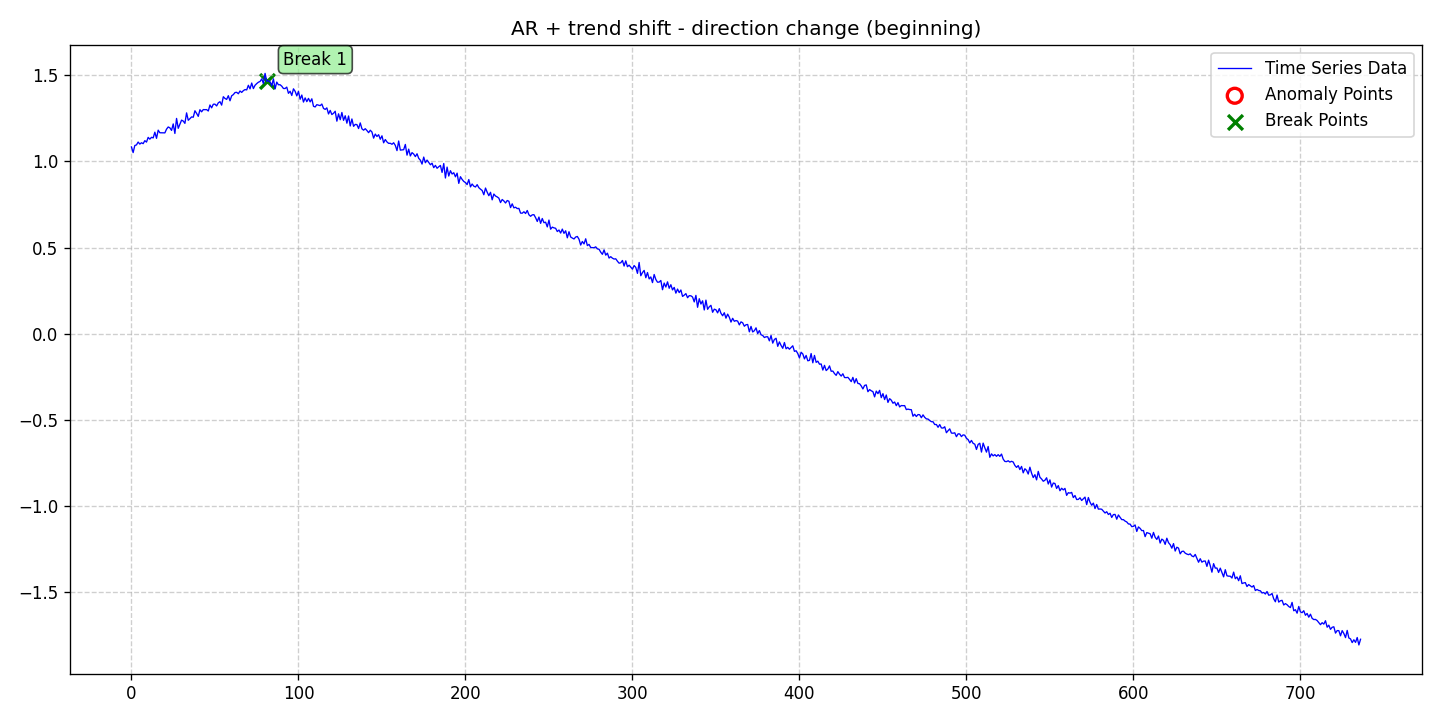

Source data for this figure (header and first rows):
date, data, stationary, det_lin_up, det_lin_down, det_quad, det_cubic, det_exp, det_damped, stoc_trend, volatility, single_seas, multiple_seas, point_anom_single, point_anom_multi, collect_anom, context_anom, mean_shift, var_shift, trend_shift, point_anom_count, point_anom_location, point_anom_point, collect_anom_count
2020-01-01, 1.084, 0, 0, 0, 0, 0, 0, 0, 0, 0, 0, 0, 0, 0, 0, 0, 0, 0, 1, 0, none, , 0
2020-01-02, 1.052, 0, 0, 0, 0, 0, 0, 0, 0, 0, 0, 0, 0, 0, 0, 0, 0, 0, 1, 0, none, , 0
2020-01-03, 1.093, 0, 0, 0, 0, 0, 0, 0, 0, 0, 0, 0, 0, 0, 0, 0, 0, 0, 1, 0, none, , 0
2020-01-04, 1.096, 0, 0, 0, 0, 0, 0, 0, 0, 0, 0, 0, 0, 0, 0, 0, 0, 0, 1, 0, none, , 0
2020-01-05, 1.113, 0, 0, 0, 0, 0, 0, 0, 0, 0, 0, 0, 0, 0, 0, 0, 0, 0, 1, 0, none, , 0
2020-01-06, 1.101, 0, 0, 0, 0, 0, 0, 0, 0, 0, 0, 0, 0, 0, 0, 0, 0, 0, 1, 0, none, , 0
2020-01-07, 1.109, 0, 0, 0, 0, 0, 0, 0, 0, 0, 0, 0, 0, 0, 0, 0, 0, 0, 1, 0, none, , 0
2020-01-08, 1.103, 0, 0, 0, 0, 0, 0, 0, 0, 0, 0, 0, 0, 0, 0, 0, 0, 0, 1, 0, none, , 0
2020-01-09, 1.121, 0, 0, 0, 0, 0, 0, 0, 0, 0, 0, 0, 0, 0, 0, 0, 0, 0, 1, 0, none, , 0
2020-01-10, 1.112, 0, 0, 0, 0, 0, 0, 0, 0, 0, 0, 0, 0, 0, 0, 0, 0, 0, 1, 0, none, , 0
2020-01-11, 1.14, 0, 0, 0, 0, 0, 0, 0, 0, 0, 0, 0, 0, 0, 0, 0, 0, 0, 1, 0, none, , 0
2020-01-12, 1.129, 0, 0, 0, 0, 0, 0, 0, 0, 0, 0, 0, 0, 0, 0, 0, 0, 0, 1, 0, none, , 0
2020-01-13, 1.14, 0, 0, 0, 0, 0, 0, 0, 0, 0, 0, 0, 0, 0, 0, 0, 0, 0, 1, 0, none, , 0
2020-01-14, 1.137, 0, 0, 0, 0, 0, 0, 0, 0, 0, 0, 0, 0, 0, 0, 0, 0, 0, 1, 0, none, , 0
2020-01-15, 1.17, 0, 0, 0, 0, 0, 0, 0, 0, 0, 0, 0, 0, 0, 0, 0, 0, 0, 1, 0, none, , 0
2020-01-16, 1.134, 0, 0, 0, 0, 0, 0, 0, 0, 0, 0, 0, 0, 0, 0, 0, 0, 0, 1, 0, none, , 0
2020-01-17, 1.182, 0, 0, 0, 0, 0, 0, 0, 0, 0, 0, 0, 0, 0, 0, 0, 0, 0, 1, 0, none, , 0
2020-01-18, 1.167, 0, 0, 0, 0, 0, 0, 0, 0, 0, 0, 0, 0, 0, 0, 0, 0, 0, 1, 0, none, , 0
2020-01-19, 1.166, 0, 0, 0, 0, 0, 0, 0, 0, 0, 0, 0, 0, 0, 0, 0, 0, 0, 1, 0, none, , 0
2020-01-20, 1.167, 0, 0, 0, 0, 0, 0, 0, 0, 0, 0, 0, 0, 0, 0, 0, 0, 0, 1, 0, none, , 0
2020-01-21, 1.166, 0, 0, 0, 0, 0, 0, 0, 0, 0, 0, 0, 0, 0, 0, 0, 0, 0, 1, 0, none, , 0
2020-01-22, 1.188, 0, 0, 0, 0, 0, 0, 0, 0, 0, 0, 0, 0, 0, 0, 0, 0, 0, 1, 0, none, , 0
2020-01-23, 1.2, 0, 0, 0, 0, 0, 0, 0, 0, 0, 0, 0, 0, 0, 0, 0, 0, 0, 1, 0, none, , 0
2020-01-24, 1.195, 0, 0, 0, 0, 0, 0, 0, 0, 0, 0, 0, 0, 0, 0, 0, 0, 0, 1, 0, none, , 0
2020-01-25, 1.18, 0, 0, 0, 0, 0, 0, 0, 0, 0, 0, 0, 0, 0, 0, 0, 0, 0, 1, 0, none, , 0
2020-01-26, 1.218, 0, 0, 0, 0, 0, 0, 0, 0, 0, 0, 0, 0, 0, 0, 0, 0, 0, 1, 0, none, , 0
2020-01-27, 1.163, 0, 0, 0, 0, 0, 0, 0, 0, 0, 0, 0, 0, 0, 0, 0, 0, 0, 1, 0, none, , 0
2020-01-28, 1.25, 0, 0, 0, 0, 0, 0, 0, 0, 0, 0, 0, 0, 0, 0, 0, 0, 0, 1, 0, none, , 0
2020-01-29, 1.192, 0, 0, 0, 0, 0, 0, 0, 0, 0, 0, 0, 0, 0, 0, 0, 0, 0, 1, 0, none, , 0
2020-01-30, 1.215, 0, 0, 0, 0, 0, 0, 0, 0, 0, 0, 0, 0, 0, 0, 0, 0, 0, 1, 0, none, , 0
2020-01-31, 1.24, 0, 0, 0, 0, 0, 0, 0, 0, 0, 0, 0, 0, 0, 0, 0, 0, 0, 1, 0, none, , 0
2020-02-01, 1.235, 0, 0, 0, 0, 0, 0, 0, 0, 0, 0, 0, 0, 0, 0, 0, 0, 0, 1, 0, none, , 0
2020-02-02, 1.221, 0, 0, 0, 0, 0, 0, 0, 0, 0, 0, 0, 0, 0, 0, 0, 0, 0, 1, 0, none, , 0
2020-02-03, 1.282, 0, 0, 0, 0, 0, 0, 0, 0, 0, 0, 0, 0, 0, 0, 0, 0, 0, 1, 0, none, , 0
2020-02-04, 1.239, 0, 0, 0, 0, 0, 0, 0, 0, 0, 0, 0, 0, 0, 0, 0, 0, 0, 1, 0, none, , 0
2020-02-05, 1.248, 0, 0, 0, 0, 0, 0, 0, 0, 0, 0, 0, 0, 0, 0, 0, 0, 0, 1, 0, none, , 0
2020-02-06, 1.259, 0, 0, 0, 0, 0, 0, 0, 0, 0, 0, 0, 0, 0, 0, 0, 0, 0, 1, 0, none, , 0
2020-02-07, 1.257, 0, 0, 0, 0, 0, 0, 0, 0, 0, 0, 0, 0, 0, 0, 0, 0, 0, 1, 0, none, , 0
2020-02-08, 1.294, 0, 0, 0, 0, 0, 0, 0, 0, 0, 0, 0, 0, 0, 0, 0, 0, 0, 1, 0, none, , 0
2020-02-09, 1.279, 0, 0, 0, 0, 0, 0, 0, 0, 0, 0, 0, 0, 0, 0, 0, 0, 0, 1, 0, none, , 0
2020-02-10, 1.262, 0, 0, 0, 0, 0, 0, 0, 0, 0, 0, 0, 0, 0, 0, 0, 0, 0, 1, 0, none, , 0
2020-02-11, 1.301, 0, 0, 0, 0, 0, 0, 0, 0, 0, 0, 0, 0, 0, 0, 0, 0, 0, 1, 0, none, , 0
2020-02-12, 1.288, 0, 0, 0, 0, 0, 0, 0, 0, 0, 0, 0, 0, 0, 0, 0, 0, 0, 1, 0, none, , 0
2020-02-13, 1.301, 0, 0, 0, 0, 0, 0, 0, 0, 0, 0, 0, 0, 0, 0, 0, 0, 0, 1, 0, none, , 0
2020-02-14, 1.301, 0, 0, 0, 0, 0, 0, 0, 0, 0, 0, 0, 0, 0, 0, 0, 0, 0, 1, 0, none, , 0
2020-02-15, 1.301, 0, 0, 0, 0, 0, 0, 0, 0, 0, 0, 0, 0, 0, 0, 0, 0, 0, 1, 0, none, , 0
2020-02-16, 1.293, 0, 0, 0, 0, 0, 0, 0, 0, 0, 0, 0, 0, 0, 0, 0, 0, 0, 1, 0, none, , 0
2020-02-17, 1.328, 0, 0, 0, 0, 0, 0, 0, 0, 0, 0, 0, 0, 0, 0, 0, 0, 0, 1, 0, none, , 0
2020-02-18, 1.311, 0, 0, 0, 0, 0, 0, 0, 0, 0, 0, 0, 0, 0, 0, 0, 0, 0, 1, 0, none, , 0
2020-02-19, 1.332, 0, 0, 0, 0, 0, 0, 0, 0, 0, 0, 0, 0, 0, 0, 0, 0, 0, 1, 0, none, , 0
2020-02-20, 1.333, 0, 0, 0, 0, 0, 0, 0, 0, 0, 0, 0, 0, 0, 0, 0, 0, 0, 1, 0, none, , 0
2020-02-21, 1.322, 0, 0, 0, 0, 0, 0, 0, 0, 0, 0, 0, 0, 0, 0, 0, 0, 0, 1, 0, none, , 0
2020-02-22, 1.34, 0, 0, 0, 0, 0, 0, 0, 0, 0, 0, 0, 0, 0, 0, 0, 0, 0, 1, 0, none, , 0
2020-02-23, 1.347, 0, 0, 0, 0, 0, 0, 0, 0, 0, 0, 0, 0, 0, 0, 0, 0, 0, 1, 0, none, , 0
2020-02-24, 1.327, 0, 0, 0, 0, 0, 0, 0, 0, 0, 0, 0, 0, 0, 0, 0, 0, 0, 1, 0, none, , 0
2020-02-25, 1.376, 0, 0, 0, 0, 0, 0, 0, 0, 0, 0, 0, 0, 0, 0, 0, 0, 0, 1, 0, none, , 0
2020-02-26, 1.366, 0, 0, 0, 0, 0, 0, 0, 0, 0, 0, 0, 0, 0, 0, 0, 0, 0, 1, 0, none, , 0
2020-02-27, 1.36, 0, 0, 0, 0, 0, 0, 0, 0, 0, 0, 0, 0, 0, 0, 0, 0, 0, 1, 0, none, , 0
2020-02-28, 1.382, 0, 0, 0, 0, 0, 0, 0, 0, 0, 0, 0, 0, 0, 0, 0, 0, 0, 1, 0, none, , 0
2020-02-29, 1.352, 0, 0, 0, 0, 0, 0, 0, 0, 0, 0, 0, 0, 0, 0, 0, 0, 0, 1, 0, none, , 0
... 677 more rows
